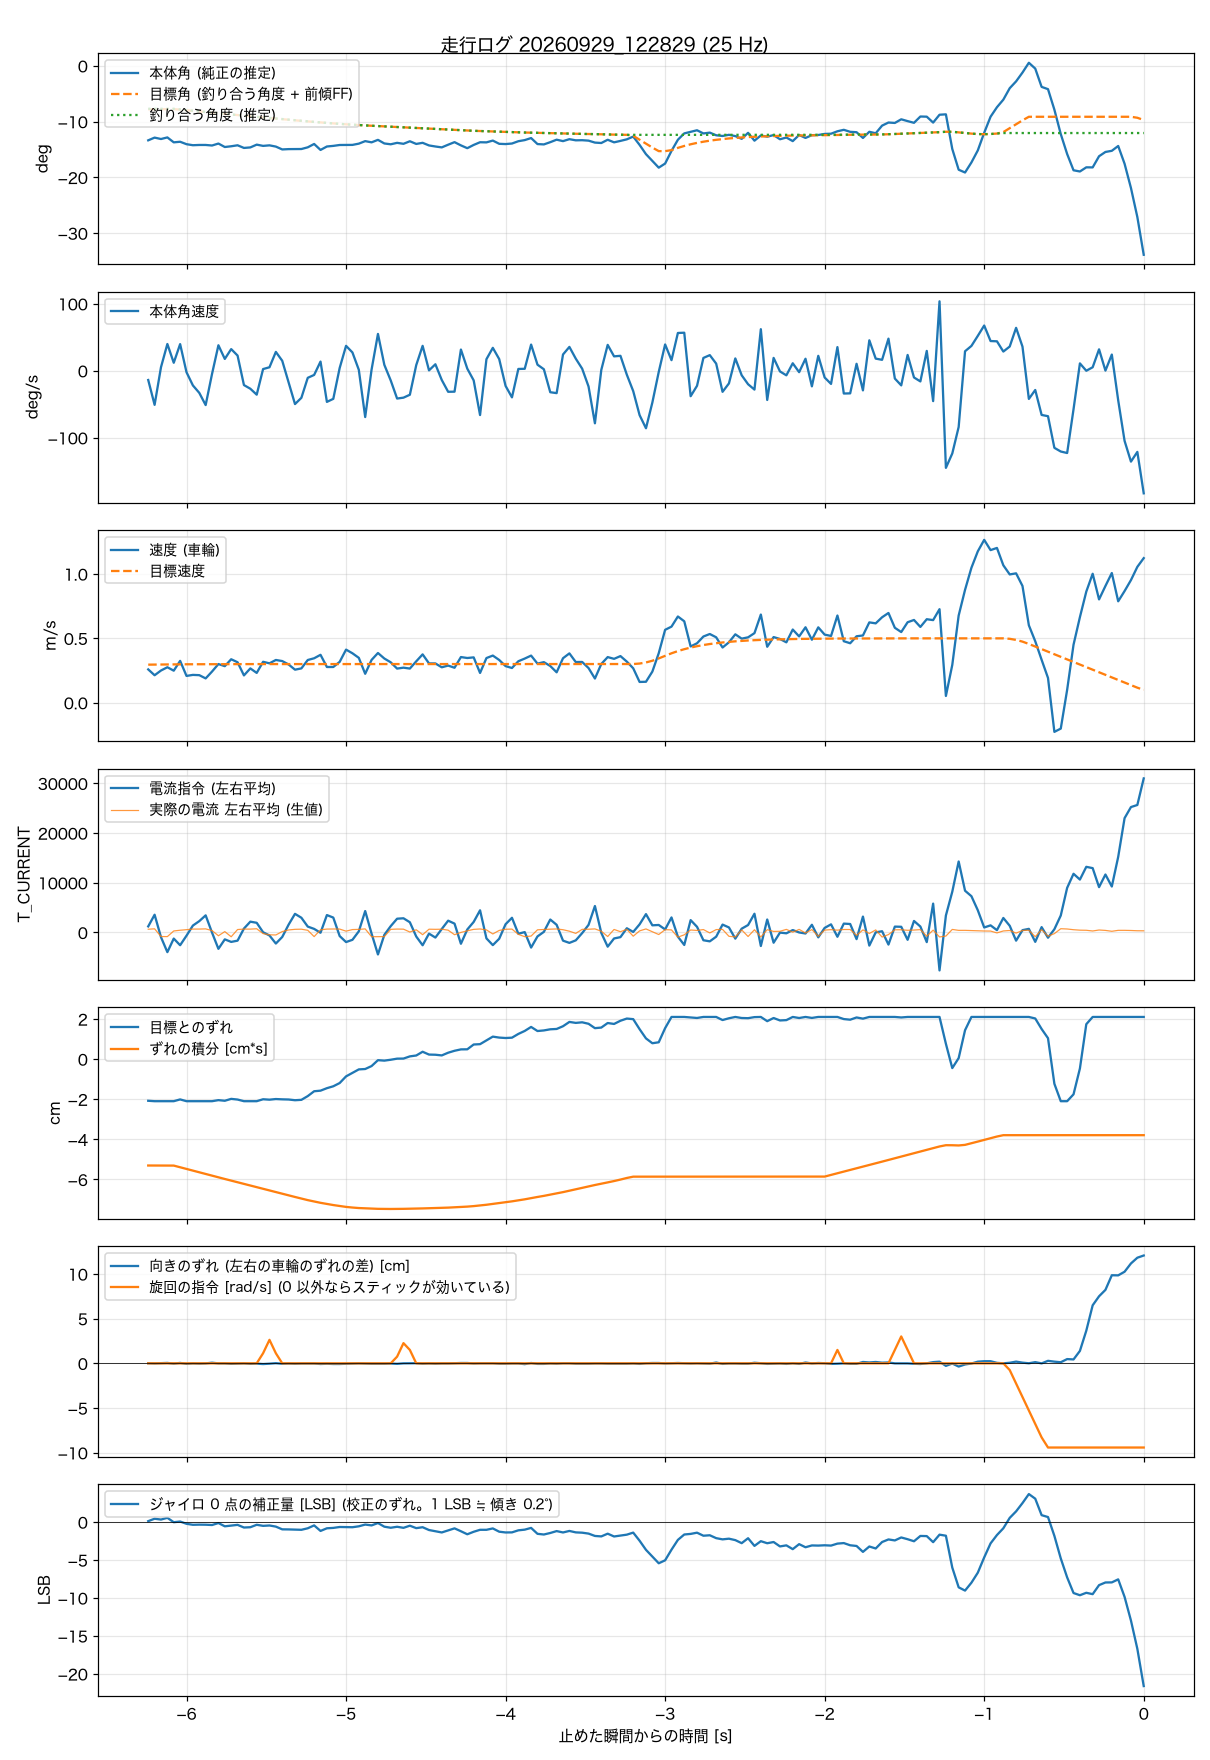

Data behind this chart, as committed beside it:
t_s, body_angle_rad, theta_ref_rad, body_rate_rad_s, wheel_spd_rad_s, target_spd_rad_s, current_cmd, wheel_err_rad, wheel_err_int_rad_s, m_current, yaw_err_rad, turn_cmd_rad_s, gyro_trim_lsb, balance_angle_rad
-6.240, -0.2332, -0.0019, -0.241, 12.3, 14.06, 1214, -0.99, -2.527, 646, 0.009, 0, 0.12, -0.1344
-6.200, -0.2247, -0.0016, -0.888, 10.14, 14.09, 3564, -1, -2.527, 725, -0.002, 0, 0.44, -0.1344
-6.160, -0.2291, -0.0013, 0.092, 11.89, 14.12, -947, -1, -2.527, -824, 0.009, 0, 0.33, -0.1344
-6.120, -0.2241, -0.0011, 0.697, 13.1, 14.14, -3963, -1, -2.527, -839, 0.022, 0, 0.56, -0.1344
-6.080, -0.2395, -0.001, 0.208, 11.83, 14.16, -1239, -1, -2.529, 296, -0.015, 0, -0.02, -0.1345
-6.040, -0.2377, -0.0008, 0.694, 15.46, 14.18, -2574, -0.958, -2.569, 443, 0.022, 0, 0.07, -0.1365
-6.000, -0.2453, -0.0007, -0.039, 9.89, 14.2, -652, -1, -2.608, 564, -0.027, 0, -0.23, -0.1384
-5.960, -0.2485, -0.0006, -0.382, 10.27, 14.21, 1384, -1, -2.648, 674, -0.002, 0, -0.36, -0.1404
-5.920, -0.2477, -0.0005, -0.576, 10.17, 14.22, 2274, -1, -2.688, 679, -0.015, 0, -0.34, -0.1424
-5.880, -0.2477, -0.0004, -0.894, 8.97, 14.23, 3435, -1, -2.728, 713, -0.002, 0, -0.35, -0.1444
-5.840, -0.2494, -0.0003, -0.082, 11.51, 14.24, -33, -1, -2.768, 376, 0.034, 0, -0.39, -0.1464
-5.800, -0.2433, -0.0003, 0.664, 14.28, 14.24, -3300, -0.975, -2.807, -670, -0.002, 0, -0.13, -0.1484
-5.760, -0.2541, -0.0002, 0.308, 13.5, 14.25, -1394, -0.99, -2.847, 168, -0.002, 0, -0.56, -0.1503
-5.720, -0.2518, -0.0002, 0.564, 16.06, 14.25, -1906, -0.945, -2.886, -872, -0.027, 0, -0.47, -0.1523
-5.680, -0.2487, -0.0002, 0.396, 14.95, 14.26, -1654, -0.961, -2.925, 585, -0.015, 0, -0.37, -0.1542
-5.640, -0.257, -0.0001, -0.373, 10.08, 14.26, 779, -1, -2.964, 669, -0.002, 0, -0.72, -0.156
-5.600, -0.2554, -0.0001, -0.468, 12.67, 14.26, 2167, -1, -3.004, 668, -0.027, 0, -0.68, -0.158
-5.560, -0.2467, -0.0001, -0.623, 11, 14.27, 1939, -1, -3.042, 737, -0.015, 0, -0.36, -0.1598
-5.520, -0.2506, -0.0001, 0.044, 15.12, 14.27, 40, -0.954, -3.081, -238, -0.038, 1.13, -0.5, -0.1617
-5.480, -0.2489, 0, 0.091, 14.55, 14.27, -611, -0.964, -3.12, -481, -0.018, 2.63, -0.45, -0.1635
-5.440, -0.2528, 0, 0.491, 15.79, 14.27, -2235, -0.949, -3.159, -508, 0.008, 1.13, -0.6, -0.1653
-5.400, -0.2617, 0, 0.26, 15.39, 14.27, -913, -0.956, -3.198, 172, -0.022, 0, -0.96, -0.1671
-5.360, -0.2607, 0, -0.309, 14.12, 14.27, 1565, -0.96, -3.237, 500, -0.01, 0, -0.97, -0.1689
-5.320, -0.2604, 0, -0.868, 12.2, 14.28, 3739, -0.977, -3.274, 625, -0.022, 0, -1, -0.1706
-5.280, -0.2604, 0, -0.705, 12.67, 14.28, 2956, -0.968, -3.312, 654, -0.01, 0, -1.02, -0.1724
-5.240, -0.2551, 0, -0.184, 15.78, 14.28, 1177, -0.879, -3.349, 430, -0.01, 0, -0.82, -0.1741
-5.200, -0.2446, 0, -0.109, 16.42, 14.28, 712, -0.764, -3.381, -843, -0.01, 0, -0.44, -0.1757
-5.160, -0.2633, 0, 0.239, 17.7, 14.28, -66, -0.75, -3.413, 530, -0.035, 0, -1.17, -0.1773
-5.120, -0.2525, 0, -0.811, 13.19, 14.28, 3494, -0.691, -3.44, 674, -0.022, 0, -0.82, -0.1788
-5.080, -0.2506, 0, -0.732, 13.19, 14.28, 2989, -0.646, -3.466, 691, -0.035, 0, -0.77, -0.1802
-5.040, -0.2478, 0, 0.072, 15.09, 14.28, -725, -0.569, -3.489, 676, -0.035, 0, -0.65, -0.1817
-5.000, -0.2477, 0, 0.649, 19.62, 14.28, -1937, -0.411, -3.51, 262, -0.022, 0, -0.66, -0.1831
-4.960, -0.2475, 0, 0.477, 18.27, 14.28, -1487, -0.328, -3.525, 578, -0.01, 0, -0.68, -0.1843
-4.920, -0.2436, 0, 0.025, 16.58, 14.28, 224, -0.245, -3.537, 614, 0.001, 0, -0.56, -0.1855
-4.880, -0.2357, 0, -1.206, 10.68, 14.28, 4305, -0.236, -3.544, 712, -0.01, 0, -0.33, -0.1864
-4.840, -0.2395, 0, 0.03, 15.81, 14.28, -236, -0.166, -3.552, -866, -0.022, 0, -0.44, -0.1876
-4.800, -0.2317, 0, 0.959, 18.37, 14.28, -4432, -0.026, -3.556, -859, -0.022, 0, -0.13, -0.1886
-4.760, -0.243, 0, 0.154, 16.33, 14.28, -483, -0.037, -3.558, -839, -0.022, 0, -0.61, -0.1896
-4.720, -0.2456, 0, -0.252, 14.93, 14.28, 1267, -0.016, -3.559, 622, -0.01, 0, -0.75, -0.1906
-4.680, -0.2411, 0, -0.724, 12.6, 14.28, 2761, 0.01, -3.558, 678, -0.027, 0.75, -0.62, -0.1915
-4.640, -0.2441, 0, -0.701, 12.95, 14.28, 2849, 0.012, -3.556, 660, -0.001, 2.26, -0.76, -0.1925
-4.600, -0.2361, 0, -0.625, 12.61, 14.28, 2047, 0.064, -3.553, 82, 0.001, 1.5, -0.48, -0.1935
-4.560, -0.2445, 0, 0.148, 15.29, 14.28, -821, 0.085, -3.55, 537, 0.006, 0, -0.8, -0.1946
-4.520, -0.241, 0, 0.649, 17.87, 14.28, -2580, 0.174, -3.546, -456, -0.018, 0, -0.68, -0.1956
-4.480, -0.2492, 0, 0.01, 14.52, 14.28, -240, 0.107, -3.541, 650, -0.005, 0, -1.05, -0.1965
-4.440, -0.2525, 0, 0.169, 14.51, 14.28, -1031, 0.103, -3.537, 626, -0.018, 0, -1.21, -0.1975
-4.400, -0.2553, 0, -0.241, 13.08, 14.28, 691, 0.087, -3.533, 647, -0.005, 0, -1.37, -0.1985
-4.360, -0.2469, 0, -0.548, 13.72, 14.28, 2367, 0.151, -3.527, 458, -0.005, 0, -1.1, -0.1995
-4.320, -0.2389, 0, -0.545, 12.91, 14.28, 1774, 0.197, -3.518, -461, 0.006, 0, -0.83, -0.2004
-4.280, -0.249, 0, 0.553, 16.87, 14.28, -2278, 0.23, -3.511, 0, 0.018, 0, -1.21, -0.2014
-4.240, -0.2578, 0, 0.055, 16.52, 14.28, 592, 0.232, -3.503, 326, 0.018, 0, -1.61, -0.2024
-4.200, -0.2476, 0, -0.251, 16.75, 14.28, 2113, 0.346, -3.491, 618, -0.005, 0, -1.28, -0.2034
-4.160, -0.2392, 0, -1.154, 10.99, 14.28, 4454, 0.354, -3.475, 697, 0.006, 0, -1.02, -0.2041
-4.120, -0.2396, 0, 0.301, 16.5, 14.28, -1198, 0.444, -3.459, 513, 0.006, 0, -1.02, -0.2049
-4.080, -0.234, 0, 0.597, 17.42, 14.28, -2552, 0.533, -3.439, -308, 0.006, 0, -0.84, -0.2055
-4.040, -0.2441, 0, 0.304, 15.79, 14.28, -1269, 0.51, -3.42, 404, -0.018, 0, -1.27, -0.2062
-4.000, -0.2449, 0, -0.395, 13.52, 14.28, 1657, 0.5, -3.399, 636, -0.018, 0, -1.37, -0.2069
-3.960, -0.2432, 0, -0.693, 12.82, 14.28, 2947, 0.508, -3.378, 674, -0.005, 0, -1.36, -0.2075
-3.920, -0.236, 0, 0.047, 15.32, 14.28, -262, 0.597, -3.355, -389, -0.005, 0, -1.09, -0.2082
-3.880, -0.2325, 0, 0.051, 16.31, 14.28, 67, 0.668, -3.33, -853, -0.043, 0, -1, -0.2088
... 97 more rows
